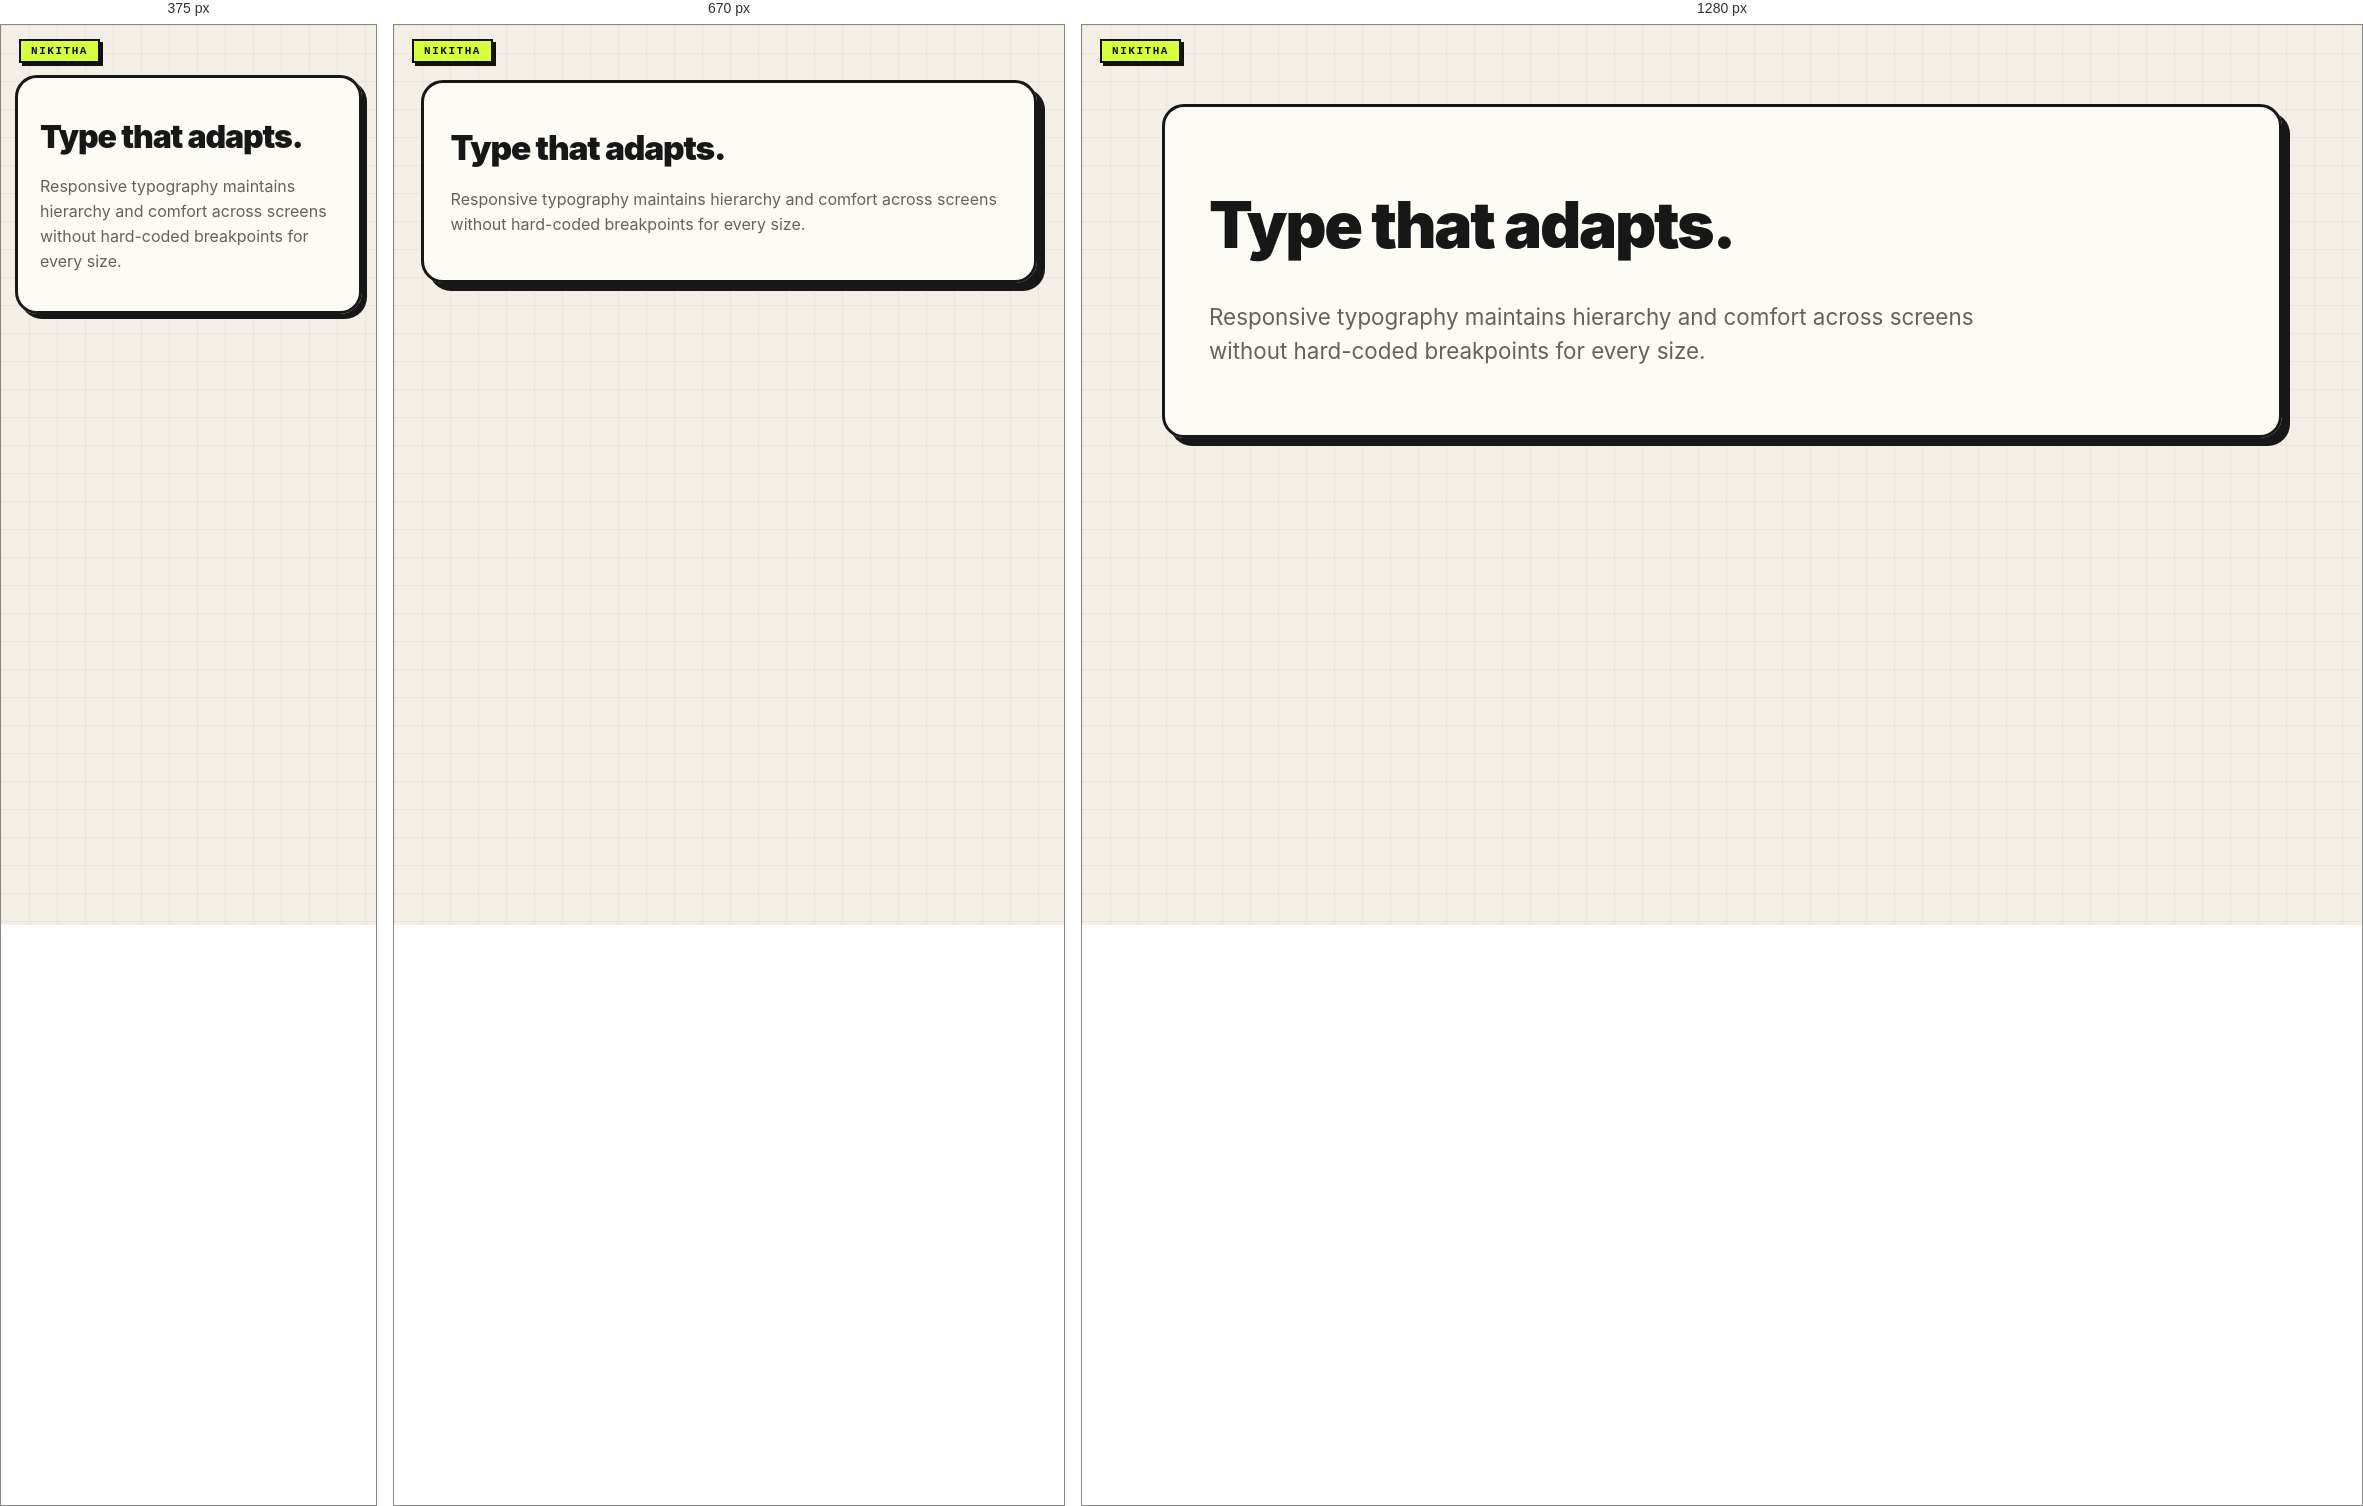
Rendered at 375 px, 670 px and 1280 px, left to right.

<!-- file: 71-responsive-type.html -->
<!doctype html><html lang="en"><head><link rel="stylesheet" href="../nikitha-ui.css"><meta charset="utf-8"><meta name="viewport" content="width=device-width,initial-scale=1"><title>Responsive Typography</title><link rel="stylesheet" href="advanced.css"><style>h1{font-size:clamp(2rem,8vw,6rem)}p{font-size:clamp(1rem,2vw,1.4rem);max-width:60ch}</style></head><body class="nikitha-ui"><main><h1>Type that adapts.</h1><p>Responsive typography maintains hierarchy and comfort across screens without hard-coded breakpoints for every size.</p></main></body></html>

/* @media block from nikitha-ui.css */
@media(max-width:640px){
  body.nikitha-ui{padding:22px 14px 30px !important}
  body.nikitha-ui::before{position:absolute}
  body.nikitha-ui > main,
  body.nikitha-ui > header,
  body.nikitha-ui > .page{box-shadow:5px 5px 0 #171717 !important}
}

/* @media block from advanced.css */
@media(max-width:700px){.cols{grid-template-columns:1fr}}